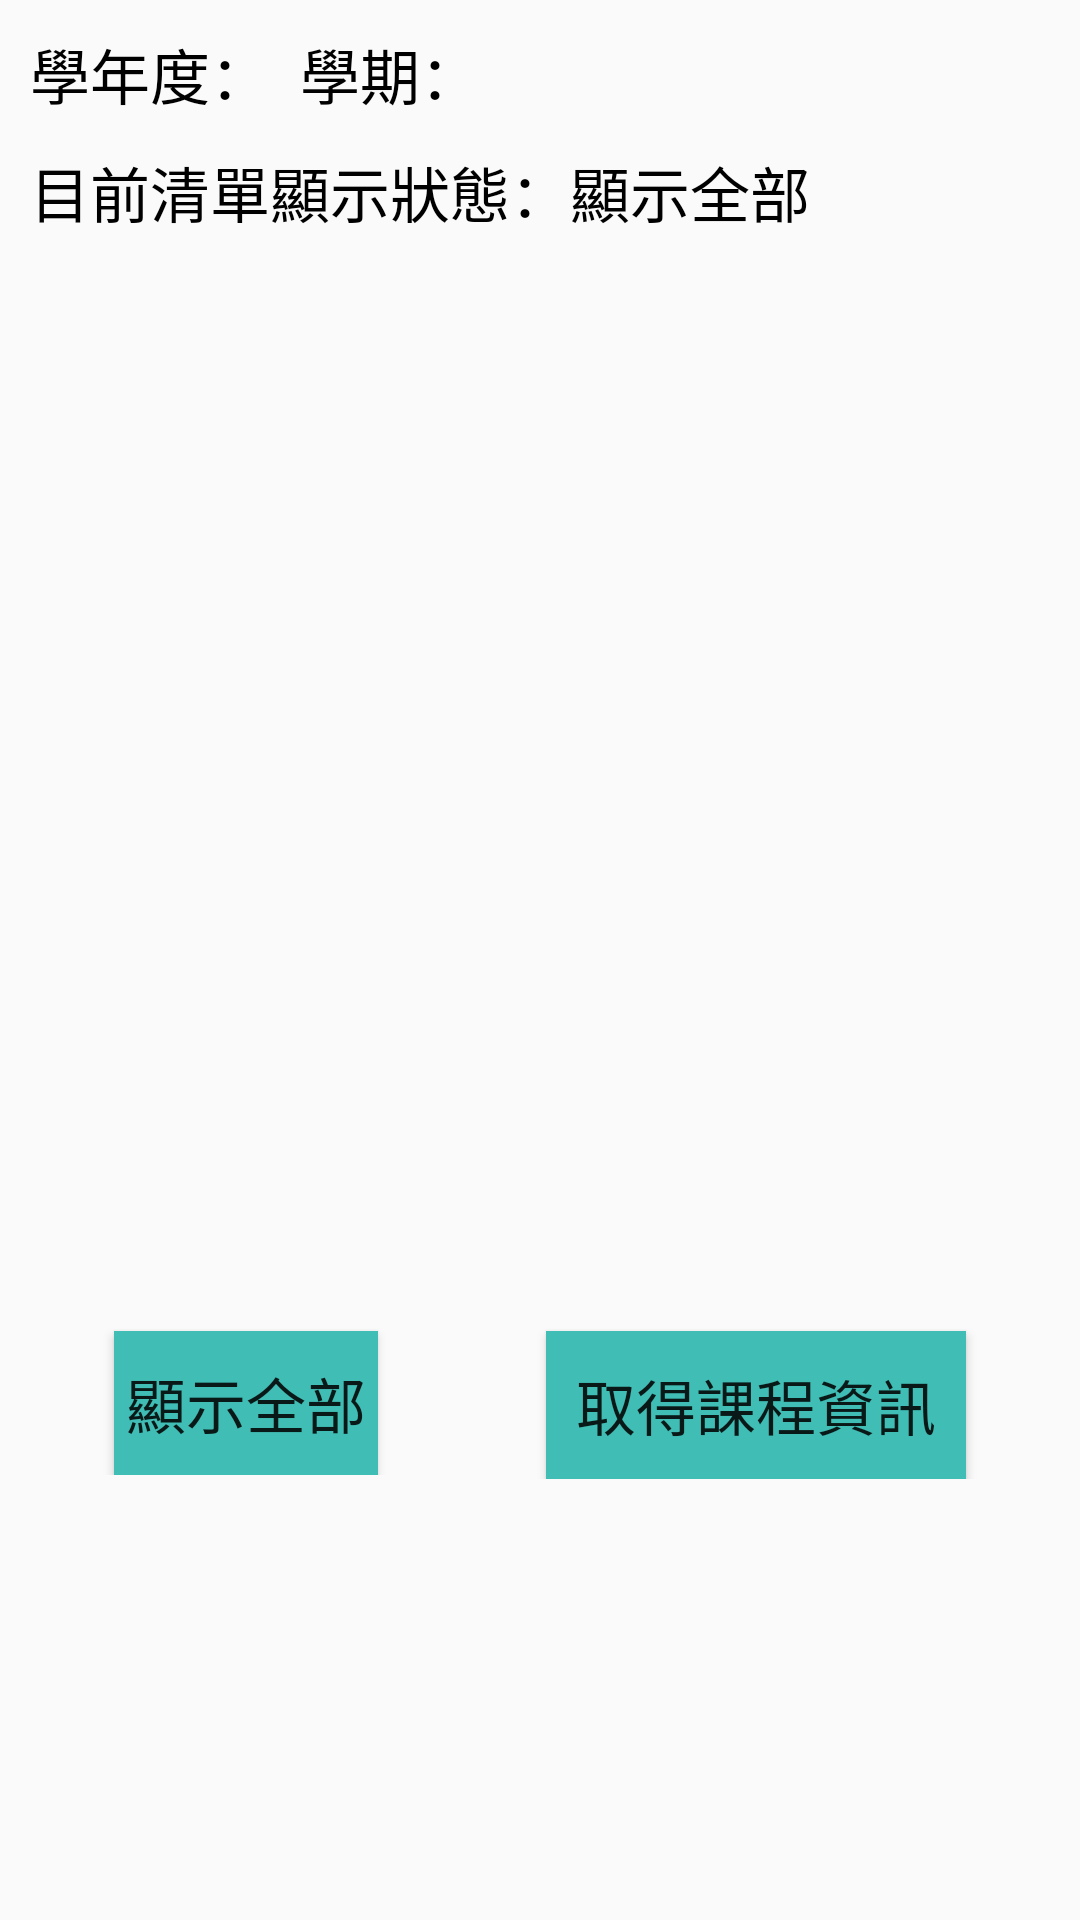

Produce the Android XML layout that renders to this screen, including the resource entries it uses.
<!-- AndroidManifest.xml: application theme AppTheme -->
<!-- res/layout/activity_showattend_page.xml -->
<?xml version="1.0" encoding="utf-8"?>
<LinearLayout xmlns:android="http://schemas.android.com/apk/res/android"
    android:orientation="vertical"
    android:padding="10dp"
    android:layout_width="match_parent"
    android:layout_height="match_parent">

   <LinearLayout
       android:layout_width="wrap_content"
       android:layout_height="wrap_content"
       android:gravity="center_vertical">
       <TextView
           android:layout_width="wrap_content"
           android:layout_height="wrap_content"
           android:text="學年度："
           android:textSize="20dp"
           android:textColor="#000000"/>

       <Spinner
           android:id="@+id/spnAttendYear"
           android:layout_width="wrap_content"
           android:layout_height="wrap_content"
           android:background="#40BEB5"/>

        <TextView
            android:layout_width="wrap_content"
            android:layout_height="wrap_content"
            android:layout_marginLeft="10dp"
            android:text="學期："
            android:textSize="20dp"
            android:textColor="#000000"/>

        <Spinner
            android:id="@+id/spnAttendSemester"
            android:layout_width="wrap_content"
            android:layout_height="wrap_content"
            android:background="#40BEB5"/>
    </LinearLayout>

    <TextView
        android:id="@+id/txtShowAttend"
        android:layout_width="match_parent"
        android:layout_height="wrap_content"
        android:layout_marginTop="10dp"
        android:text="目前清單顯示狀態：顯示全部"
        android:textColor="#000000"
        android:textSize="20dp"/>
    <ListView
        android:id="@+id/lstAttnedList"
        android:layout_width="match_parent"
        android:layout_height="350dp"
        android:divider="#40BEB5"
        android:layout_marginTop="5dp"
        android:dividerHeight="1dp"
        android:padding="5dp">
    </ListView>

    <LinearLayout
        android:layout_width="match_parent"
        android:layout_height="wrap_content">

        <LinearLayout
            android:layout_width="wrap_content"
            android:layout_height="wrap_content"
            android:orientation="vertical"
            android:layout_weight="1">

            <Button
                android:id="@+id/btnAttendShowAll"
                android:layout_width="wrap_content"
                android:layout_height="wrap_content"
                android:text="顯示全部"
                android:textSize="20dp"
                android:background="#40BEB5"
                android:layout_gravity="center_horizontal"
                android:layout_marginTop="10dp" />
        </LinearLayout>

        <LinearLayout
            android:layout_width="wrap_content"
            android:layout_height="wrap_content"
            android:orientation="vertical"
            android:layout_weight="1">

            <Button
                android:id="@+id/btnAttendGetClassList"
                android:layout_width="wrap_content"
                android:layout_height="wrap_content"
                android:text="取得課程資訊"
                android:padding="10dp"
                android:textSize="20dp"
                android:background="#40BEB5"
                android:layout_gravity="center_horizontal"
                android:layout_marginTop="10dp" />
        </LinearLayout>
    </LinearLayout>
</LinearLayout>
<!-- resources referenced by this layout -->
<resources>
  <style name="AppTheme" parent="Theme.AppCompat.Light.DarkActionBar">
          
          <item name="colorPrimary">#143C8C</item>
          <item name="colorPrimaryDark">@color/colorPrimaryDark</item>
          <item name="colorAccent">@color/colorAccent</item>
      </style>
  <color name="colorPrimaryDark">#282828</color>
  <color name="colorAccent">#143C8C</color>
</resources>
